Run: headless pygame with SDL's dummy video driver; simulated clock (each Clock.tick advances the game by its frame time, no real sleeping); random seed 0; keys injected as events and as key.get_pressed() state; no mouse input.
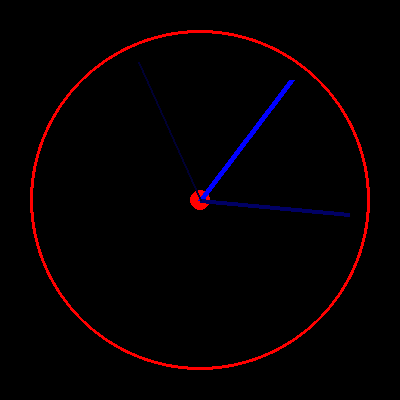
Frame 1 of 4 · flips 1–60 · no input
Frame 2 of 4 · flips 61–180 · tapped SPACE, RETURN · held RIGHT (→), D · screen unchanged from frame 1, image omitted
Frame 3 of 4 · flips 181–300 · held DOWN (↓), S · screen unchanged from frame 2, image omitted
Frame 4 of 4 · flips 301–420 · held LEFT (←), A, UP (↑), W · screen unchanged from frame 3, image omitted

The pygame program that drew these frames:

import pygame
import math
import time

# Ikkunan koko
width, height = 400, 400
screen = pygame.display.set_mode((width, height))

# teksti ikkunan yläkulmaan
roomalaiset = {1: 'I', 4: 'IV', 5: 'V', 9: 'IX', 10: 'X', 40: 'XL', 50: 'L'}

def muunna_roomalaiseksi(luku):
    if luku == 0:
        return ' '
    roomalainen = ''
    for arvo in sorted(roomalaiset.keys(), reverse=True):
        while luku >= arvo:
            roomalainen += roomalaiset[arvo]
            luku -= arvo
    return roomalainen

# Kellon asetukset
radius = 150
padding = 20

# Käynnistä Pygame
pygame.init()

# Käynnistä kello
clock = pygame.time.Clock()

running = True
while running:
    for event in pygame.event.get():
        if event.type == pygame.QUIT:
            running = False
    
    screen.fill((0, 0, 0))

    # Piirrä kello
    pygame.draw.circle(screen, (255, 0, 0), (width//2, height//2), radius+padding, 3)
    pygame.draw.circle(screen, (255, 0, 0), (width//2, height//2), 10)

    # Hae nykyinen aika
    t = time.localtime()
    hours = t.tm_hour
    minutes = t.tm_min
    seconds = t.tm_sec

    # Laske viisarien kulmat
    hour_angle = math.pi/2 - (hours % 12 + minutes/60) * 2*math.pi/12
    minute_angle = math.pi/2 - (minutes + seconds/60) * 2*math.pi/60
    second_angle = math.pi/2 - seconds * 2*math.pi/60

    # Piirrä viisarit
    pygame.draw.line(screen, (0, 0, 255), (width//2, height//2), (width//2 + radius*math.cos(hour_angle), height//2 - radius*math.sin(hour_angle)), 6)
    pygame.draw.line(screen, (0, 0, 100), (width//2, height//2), (width//2 + radius*math.cos(minute_angle), height//2 - radius*math.sin(minute_angle)), 4)
    pygame.draw.line(screen, (0, 0, 50), (width//2, height//2), (width//2 + radius*math.cos(second_angle), height//2 - radius*math.sin(second_angle)), 2)

    #teksti ikkunan yläkulman
    tunti = muunna_roomalaiseksi(t.tm_hour)
    minuutti = muunna_roomalaiseksi(t.tm_min)
    sekunti = muunna_roomalaiseksi(t.tm_sec)
    aika_tekstina = f"{tunti}:{minuutti}:{sekunti}"
    pygame.display.set_caption(aika_tekstina)

    #päivitetään näyttö
    pygame.display.flip()

    # Päivitä 60 kertaa sekunnissa
    clock.tick(60)

pygame.quit()
